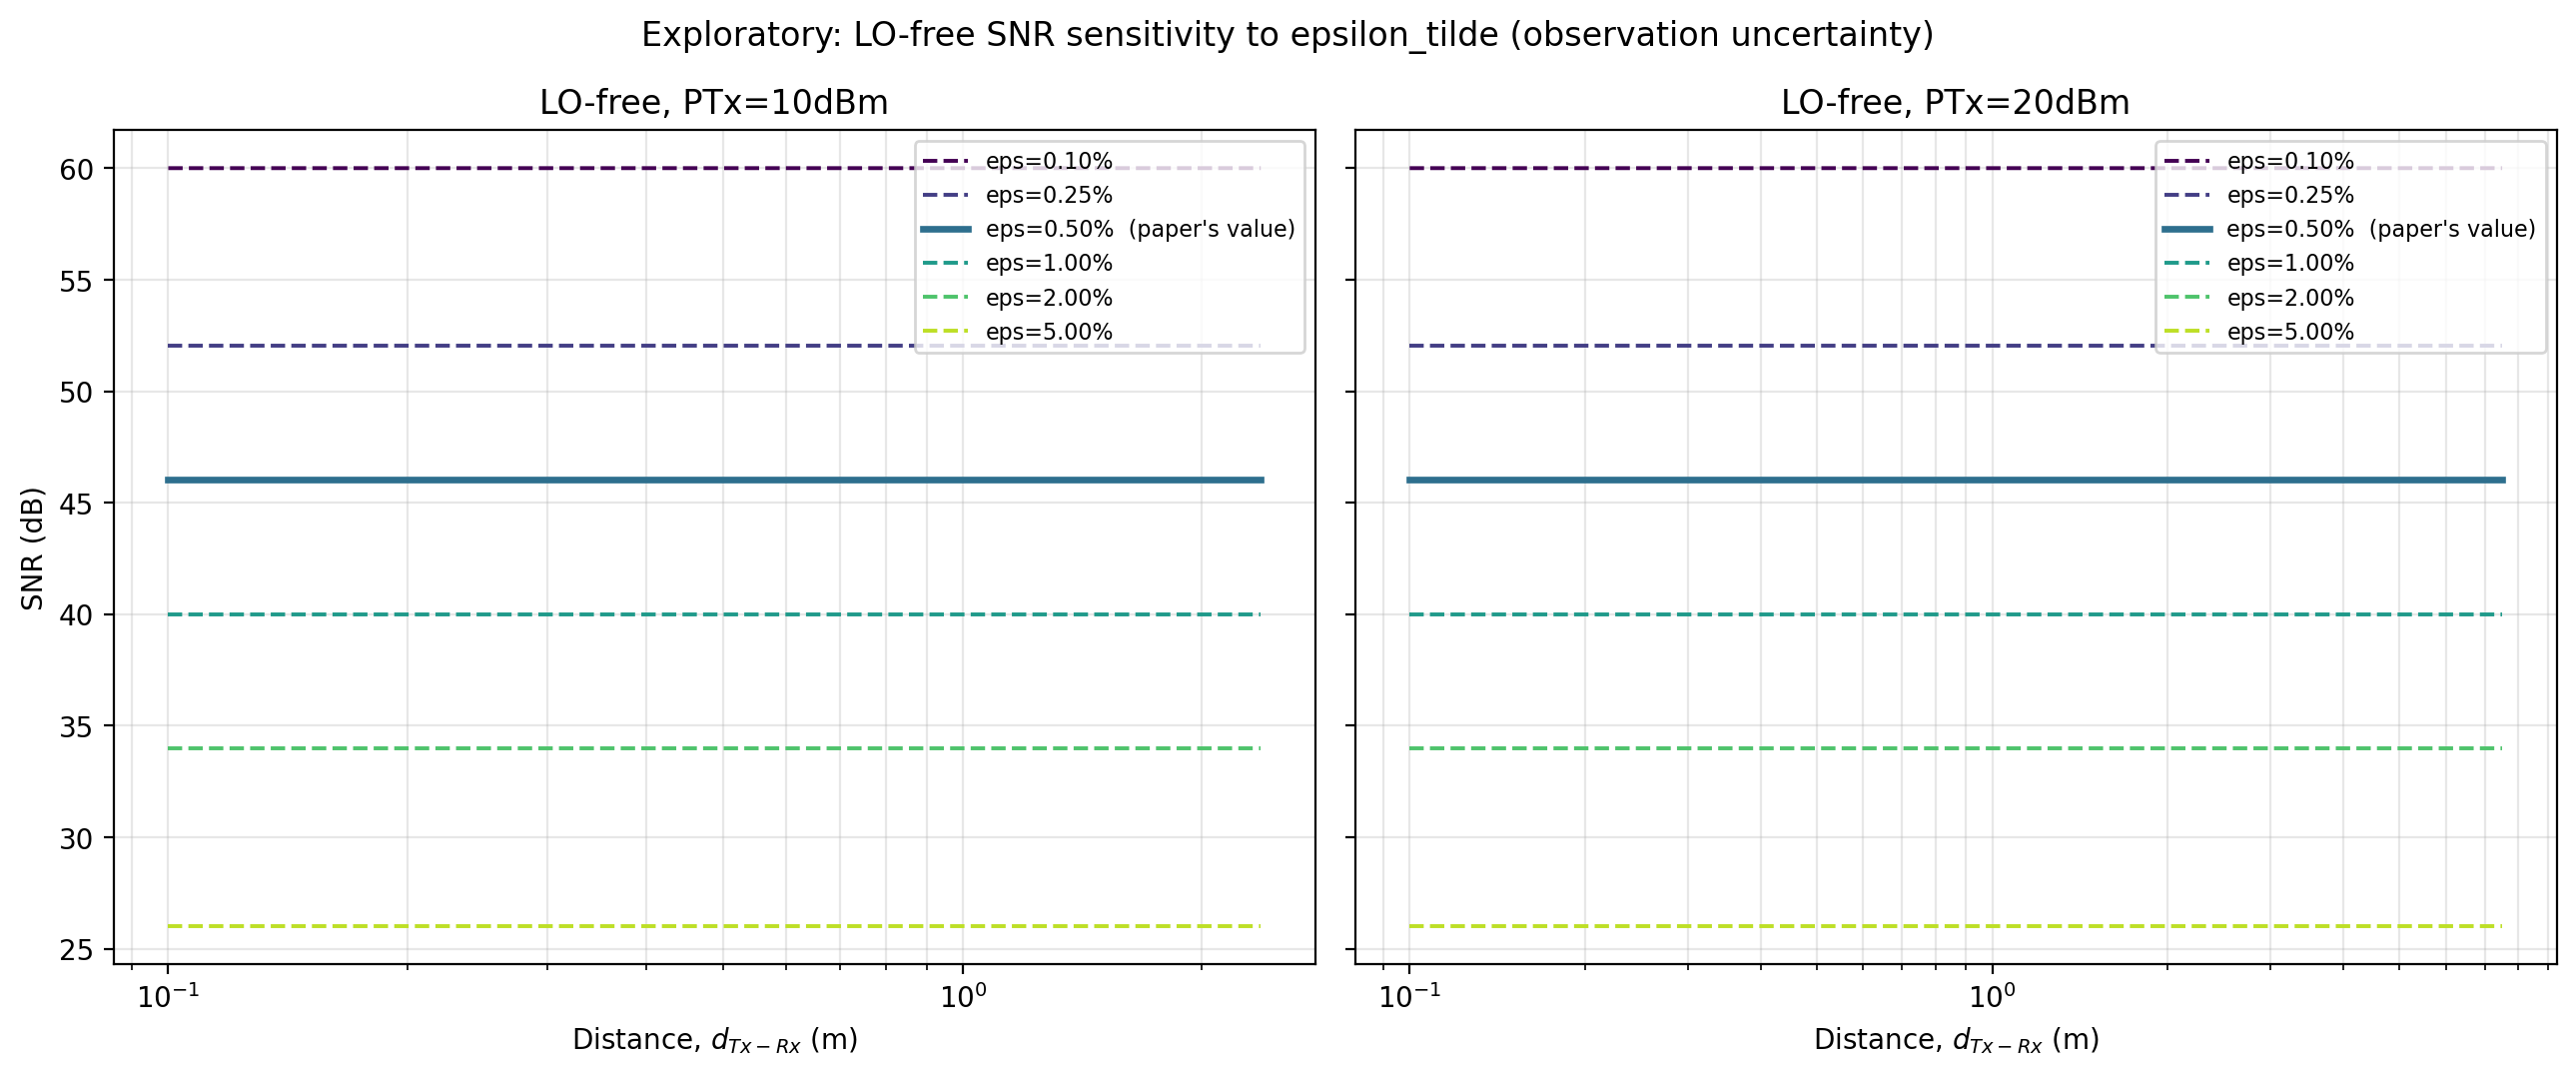

The script that saved this image:
# ============================================================
# EXPLORATORY -- sensitivity of the LO-free SNR curve to epsilon_tilde
# (the observation-uncertainty parameter, paper-stated 0.5%, cited to
# Sedlacek et al. 2012 Table 1's laser/detection technical noise for
# THEIR specific apparatus -- not a universal constant).
#
# NEW file, does not touch fig6_snr_vs_distance.py or any other
# existing fig6 file. Same Eq.8-16 pipeline and Fig.4 real threshold
# gating as the main build -- only epsilon_tilde is swept.
# ============================================================

from pathlib import Path
import csv

import numpy as np
import matplotlib.pyplot as plt

OUTPUT_DIR = Path(__file__).resolve().parent
FIG4_CSV = OUTPUT_DIR.parent / "fig4_fresh_build" / "fig4_classification.csv"

with open(FIG4_CSV, newline="") as f:
    rows = list(csv.reader(f))
threshold_mhz = float(rows[2][1])
print(f"Loaded Fig.4 threshold: {threshold_mhz:.4f} MHz")

e_charge = 1.6e-19
a0 = 5.2e-11
hbar = 1.054571817e-34
eta0 = 377.0
GTx_dBi = 2.15
sigma_BGN_dBm = -90.0
wp_RF = -1443.459 * e_charge * a0
wp_RF_over_hbar = wp_RF / hbar

def db_to_lin(db):
    return 10.0 ** (db / 10.0)

def dbm_to_w(dbm):
    return 1e-3 * 10.0 ** (dbm / 10.0)

GTx_lin = db_to_lin(GTx_dBi)
sigma_BGN_sq = dbm_to_w(sigma_BGN_dBm)

DISTANCE_M = np.logspace(np.log10(0.1), np.log10(1e6), 281)

def PRx_flux(PTx_W, d):
    return PTx_W * GTx_lin * eta0 / (4.0 * np.pi * d**2)

def snr_lofree(PTx_W, d, eps_tilde):
    PRx = PRx_flux(PTx_W, d)
    ERF = np.sqrt(PRx)
    Omega_RF_mhz = ERF * abs(wp_RF_over_hbar) / (2*np.pi) / 1e6
    sigma_UN_sq = (eps_tilde**2) * PRx
    sigma_Ry_sq = sigma_UN_sq + sigma_BGN_sq
    snr = PRx / sigma_Ry_sq
    resolved = Omega_RF_mhz >= threshold_mhz
    return (10.0*np.log10(snr) if resolved else np.nan)

EPS_VALUES = [0.001, 0.0025, 0.005, 0.01, 0.02, 0.05]  # 0.1% .. 5%, paper's 0.5% included
PTX_SET = [10.0, 20.0]

results = {}
for ptx in PTX_SET:
    PTx_W = dbm_to_w(ptx)
    for eps in EPS_VALUES:
        vals = np.array([snr_lofree(PTx_W, d, eps) for d in DISTANCE_M])
        results[(ptx, eps)] = vals
        n_res = np.sum(~np.isnan(vals))
        ceiling = 10*np.log10(1.0/eps**2)
        max_dist_resolved = DISTANCE_M[~np.isnan(vals)].max() if n_res else float("nan")
        min_val = np.nanmin(vals) if n_res else float("nan")
        max_val = np.nanmax(vals) if n_res else float("nan")
        print(f"PTx={ptx:g}dBm, eps_tilde={eps*100:.2f}%: resolved points={n_res}, "
              f"cutoff distance={max_dist_resolved:.4f}m (UNCHANGED by eps), "
              f"theoretical ceiling 1/eps^2={ceiling:.2f}dB, "
              f"actual curve range=[{min_val:.2f},{max_val:.2f}]dB")

# ------------------------------------------------------------
# SAVE CSV
# ------------------------------------------------------------
csv_path = OUTPUT_DIR / "fig6_lofree_epsilon_sensitivity.csv"
with open(csv_path, "w", newline="") as f:
    writer = csv.writer(f)
    header = ["distance_m"] + [f"PTx{ptx:g}dBm_eps{eps*100:g}pct" for ptx in PTX_SET for eps in EPS_VALUES]
    writer.writerow(header)
    for i in range(len(DISTANCE_M)):
        row = [f"{DISTANCE_M[i]:.6f}"]
        for ptx in PTX_SET:
            for eps in EPS_VALUES:
                v = results[(ptx, eps)][i]
                row.append(f"{v:.4f}" if not np.isnan(v) else "")
        writer.writerow(row)
print(f"Saved: {csv_path.name}")

# ------------------------------------------------------------
# PLOT -- one panel per PTx, one line per epsilon_tilde
# ------------------------------------------------------------

fig, axes = plt.subplots(1, 2, figsize=(13, 5.5), sharey=True)
colors = plt.cm.viridis(np.linspace(0, 0.9, len(EPS_VALUES)))

for ax, ptx in zip(axes, PTX_SET):
    for eps, c in zip(EPS_VALUES, colors):
        vals = results[(ptx, eps)]
        style = "-" if abs(eps - 0.005) < 1e-9 else "--"
        lw = 2.4 if abs(eps - 0.005) < 1e-9 else 1.4
        label = f"eps={eps*100:.2f}%" + ("  (paper's value)" if abs(eps-0.005) < 1e-9 else "")
        ax.plot(DISTANCE_M, vals, style, color=c, linewidth=lw, label=label)
    ax.set_xscale("log")
    ax.set_xlabel(r"Distance, $d_{Tx-Rx}$ (m)")
    ax.set_title(f"LO-free, PTx={ptx:g}dBm")
    ax.grid(alpha=0.3, which="both")
    ax.legend(fontsize=8)
axes[0].set_ylabel("SNR (dB)")
fig.suptitle("Exploratory: LO-free SNR sensitivity to epsilon_tilde (observation uncertainty)")
fig.tight_layout()
fig.savefig(OUTPUT_DIR / "fig6_lofree_epsilon_sensitivity.png", dpi=200, bbox_inches="tight")
plt.close(fig)
print("Saved: fig6_lofree_epsilon_sensitivity.png")
print("\nDONE.")
